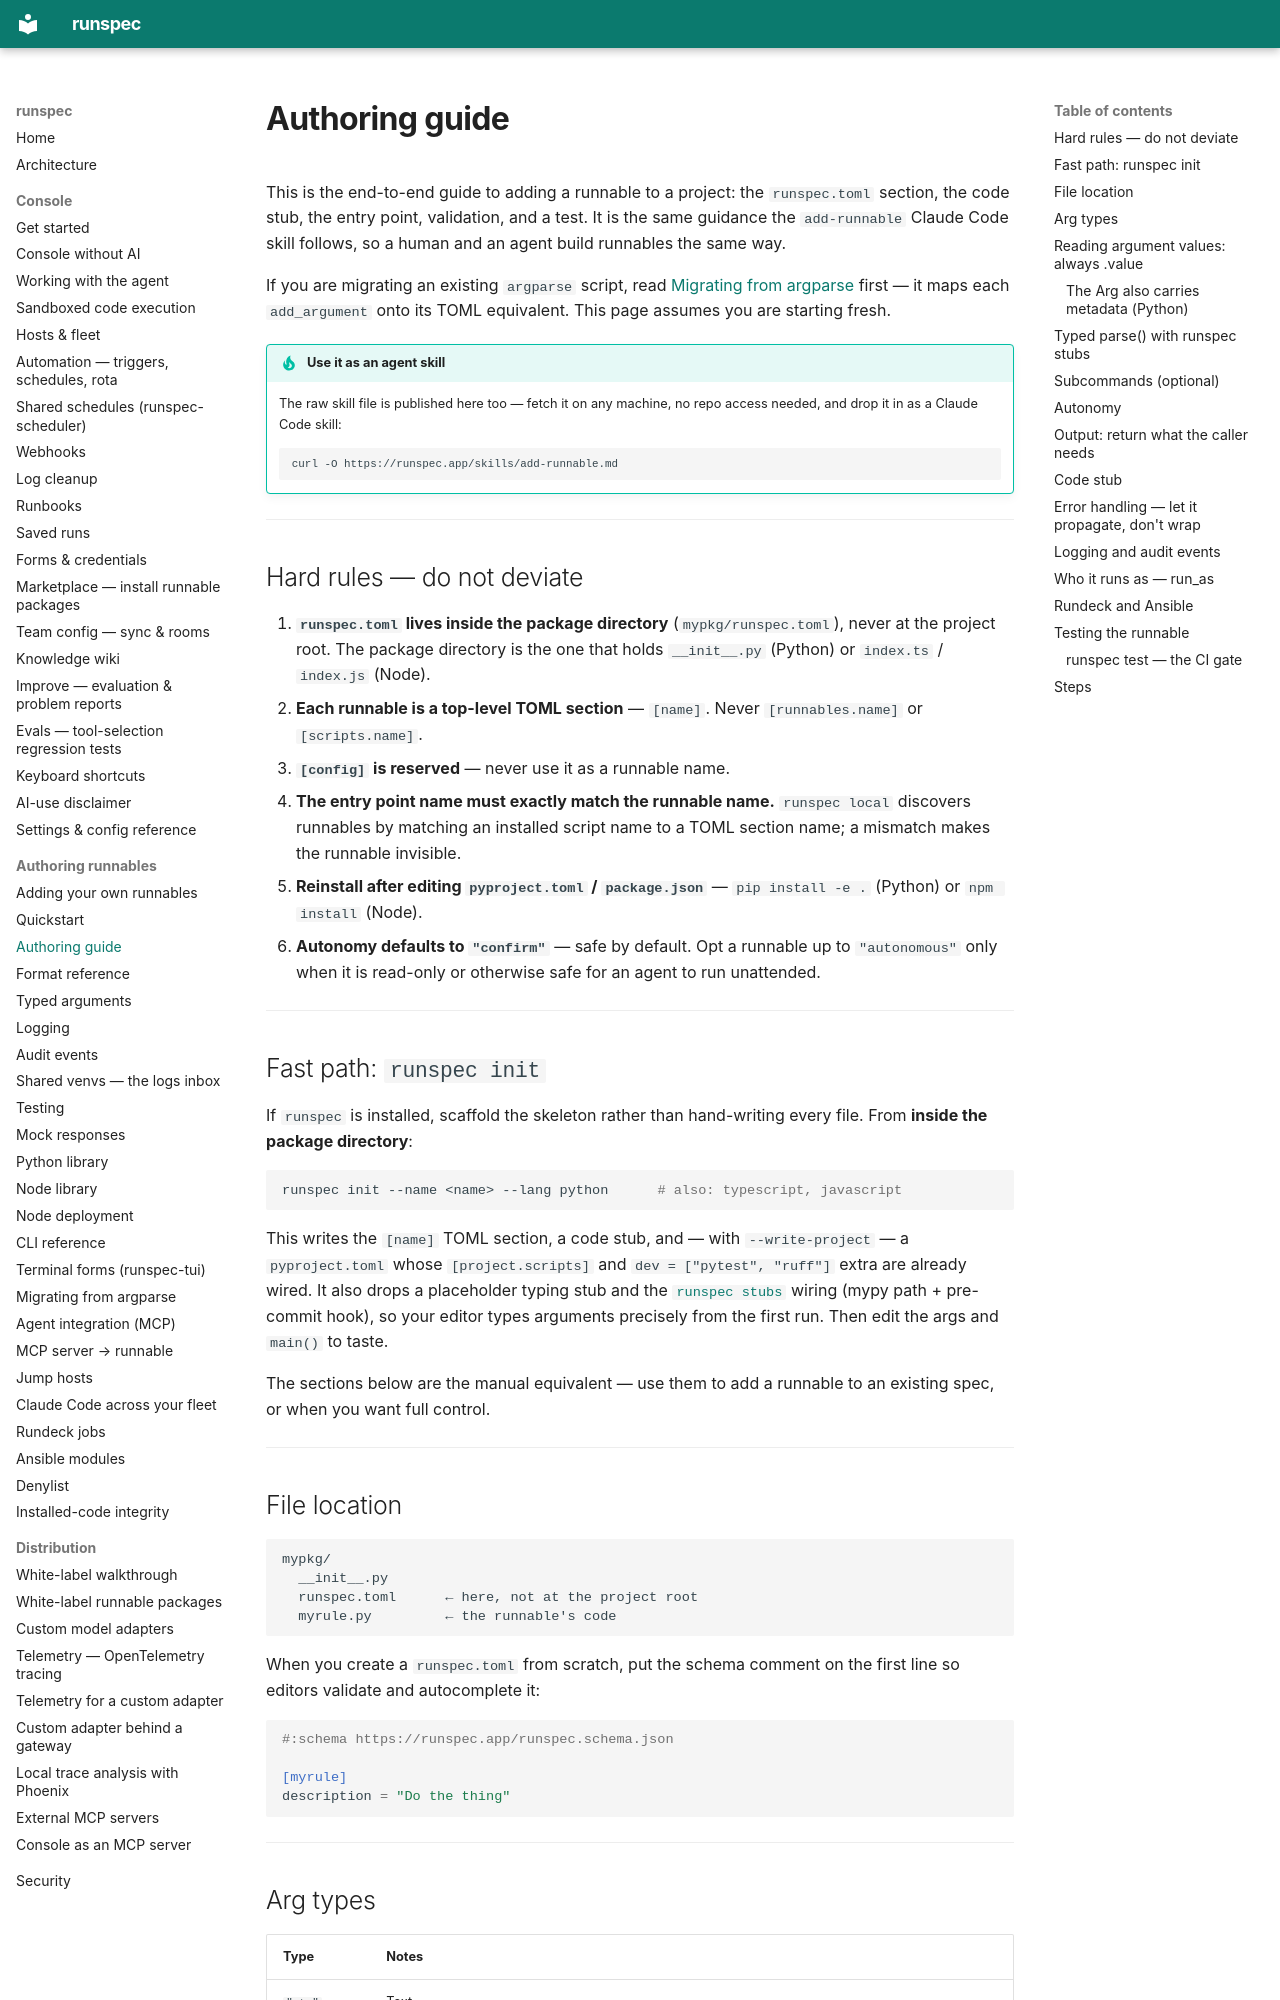

repository: runspec-app/runspec · page: authoring/index.html · generator: mkdocs

# Authoring guide

This is the end-to-end guide to adding a runnable to a project: the `runspec.toml`
section, the code stub, the entry point, validation, and a test. It is the same
guidance the `add-runnable` Claude Code skill follows, so a human and an agent
build runnables the same way.

If you are migrating an existing `argparse` script, read
[Migrating from argparse](migration.md) first — it maps each `add_argument` onto
its TOML equivalent. This page assumes you are starting fresh.

!!! tip "Use it as an agent skill"
    The raw skill file is published here too — fetch it on any machine, no repo
    access needed, and drop it in as a Claude Code skill:

    ```bash
    curl -O https://runspec.app/skills/add-runnable.md
    ```

---

## Hard rules — do not deviate

1. **`runspec.toml` lives inside the package directory** (`mypkg/runspec.toml`),
   never at the project root. The package directory is the one that holds
   `__init__.py` (Python) or `index.ts` / `index.js` (Node).
2. **Each runnable is a top-level TOML section** — `[name]`. Never
   `[runnables.name]` or `[scripts.name]`.
3. **`[config]` is reserved** — never use it as a runnable name.
4. **The entry point name must exactly match the runnable name.** `runspec local`
   discovers runnables by matching an installed script name to a TOML section
   name; a mismatch makes the runnable invisible.
5. **Reinstall after editing `pyproject.toml` / `package.json`** —
   `pip install -e .` (Python) or `npm install` (Node).
6. **Autonomy defaults to `"confirm"`** — safe by default. Opt a runnable up to
   `"autonomous"` only when it is read-only or otherwise safe for an agent to run
   unattended.

---

## Fast path: `runspec init`

If `runspec` is installed, scaffold the skeleton rather than hand-writing every
file. From **inside the package directory**:

```bash
runspec init --name <name> --lang python      # also: typescript, javascript
```

This writes the `[name]` TOML section, a code stub, and — with `--write-project`
— a `pyproject.toml` whose `[project.scripts]` and `dev = ["pytest", "ruff"]`
extra are already wired. It also drops a placeholder typing stub and the
[`runspec stubs`](typed-args.md) wiring (mypy path + pre-commit hook), so your
editor types arguments precisely from the first run. Then edit the args and
`main()` to taste.

The sections below are the manual equivalent — use them to add a runnable to an
existing spec, or when you want full control.

---

## File location

```
mypkg/
  __init__.py
  runspec.toml      ← here, not at the project root
  myrule.py         ← the runnable's code
```

When you create a `runspec.toml` from scratch, put the schema comment on the
first line so editors validate and autocomplete it:

```toml
#:schema https://runspec.app/runspec.schema.json

[myrule]
description = "Do the thing"
```

---
